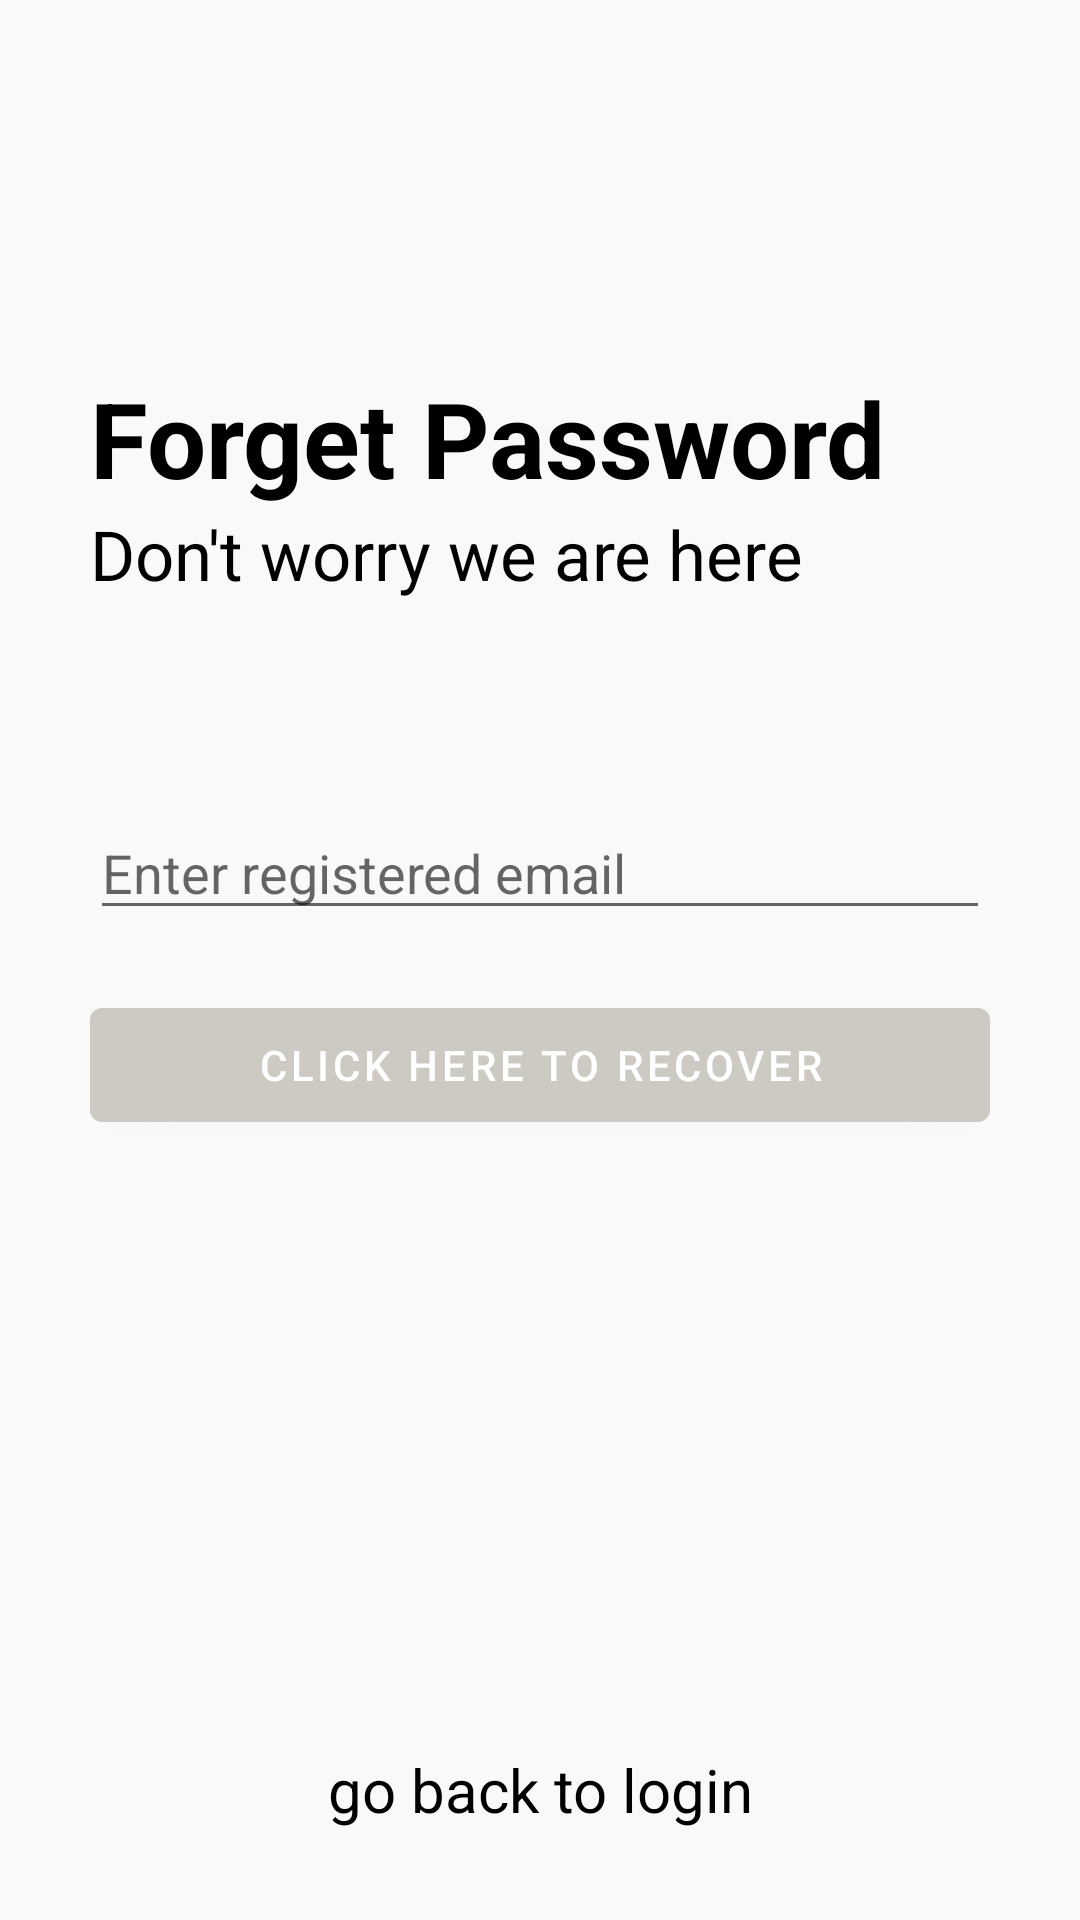

The Android layout XML behind this screen, and the referenced resources:
<!-- AndroidManifest.xml: application theme Theme.Informatics -->
<!-- res/layout/activity_forget_password.xml -->
<?xml version="1.0" encoding="utf-8"?>
<RelativeLayout xmlns:android="http://schemas.android.com/apk/res/android"
    xmlns:app="http://schemas.android.com/apk/res-auto"
    xmlns:tools="http://schemas.android.com/tools"
    android:layout_width="match_parent"
    android:background="#f9f9f9"

    android:layout_height="match_parent"
    tools:context=".forgetPassword">



    <RelativeLayout
        android:layout_width="match_parent"
        android:layout_height="wrap_content"
        android:id="@+id/centerline3"
        android:layout_centerInParent="true">

    </RelativeLayout>

    <LinearLayout
        android:layout_width="match_parent"
        android:layout_height="wrap_content"
        android:layout_marginLeft="30dp"
        android:layout_marginRight="30dp"
        android:layout_above="@+id/centerline3"
        android:layout_marginBottom="120dp"
        android:orientation="vertical">
        <TextView
            android:layout_width="match_parent"
            android:layout_height="wrap_content"
            android:text="Forget Password"
            android:textSize="35sp"
            android:textColor="@color/black"
            android:textStyle="bold"/>

        <TextView
            android:layout_width="match_parent"
            android:layout_height="wrap_content"
            android:text="Don't worry we are here"
            android:textSize="23sp"
            android:textColor="@color/black"/>

    </LinearLayout>


    <EditText
        android:layout_width="match_parent"
        android:layout_height="wrap_content"
        android:layout_marginLeft="30dp"
        android:layout_marginRight="30dp"
        android:layout_above="@+id/centerline3"
        android:hint="Enter registered email"
        android:layout_marginBottom="10dp"
        android:id="@+id/forgetPassword"

        ></EditText>
    <Button
        android:layout_width="match_parent"
        android:layout_height="50dp"
        android:text="click here to recover"
        android:id="@+id/passwordrecoverbutton"
        android:layout_below="@+id/centerline3"
        android:layout_marginTop="10dp"
        android:layout_marginLeft="30dp"
        android:layout_marginRight="30dp"></Button>

    <TextView
        android:layout_width="match_parent"
        android:layout_height="wrap_content"
        android:layout_alignParentBottom="true"
        android:text="go back to login"
        android:id="@+id/gobacktologin"
        android:textSize="20sp"
        android:textAlignment="center"
        android:layout_marginBottom="30sp"
        android:textColor="@color/black"
        ></TextView>




</RelativeLayout>
<!-- resources referenced by this layout -->
<resources>
  <color name="black">#FF000000</color>
  <style name="Theme.Informatics" parent="Theme.MaterialComponents.DayNight">
          
          <item name="colorPrimary">@color/color1</item>
  
          <item name="colorPrimaryVariant">@color/purple_700</item>
          <item name="colorOnPrimary">@color/white</item>
          
          <item name="colorSecondary">@color/teal_200</item>
          <item name="colorSecondaryVariant">@color/teal_700</item>
          <item name="colorOnSecondary">@color/black</item>
          
          <item name="android:statusBarColor">?attr/colorPrimaryVariant</item>
          
      </style>
  <color name="color1">#cdc9c3</color>
  <color name="purple_700">#FF3700B3</color>
  <color name="white">#FFFFFFFF</color>
  <color name="teal_200">#FF03DAC5</color>
  <color name="teal_700">#FF018786</color>
</resources>
